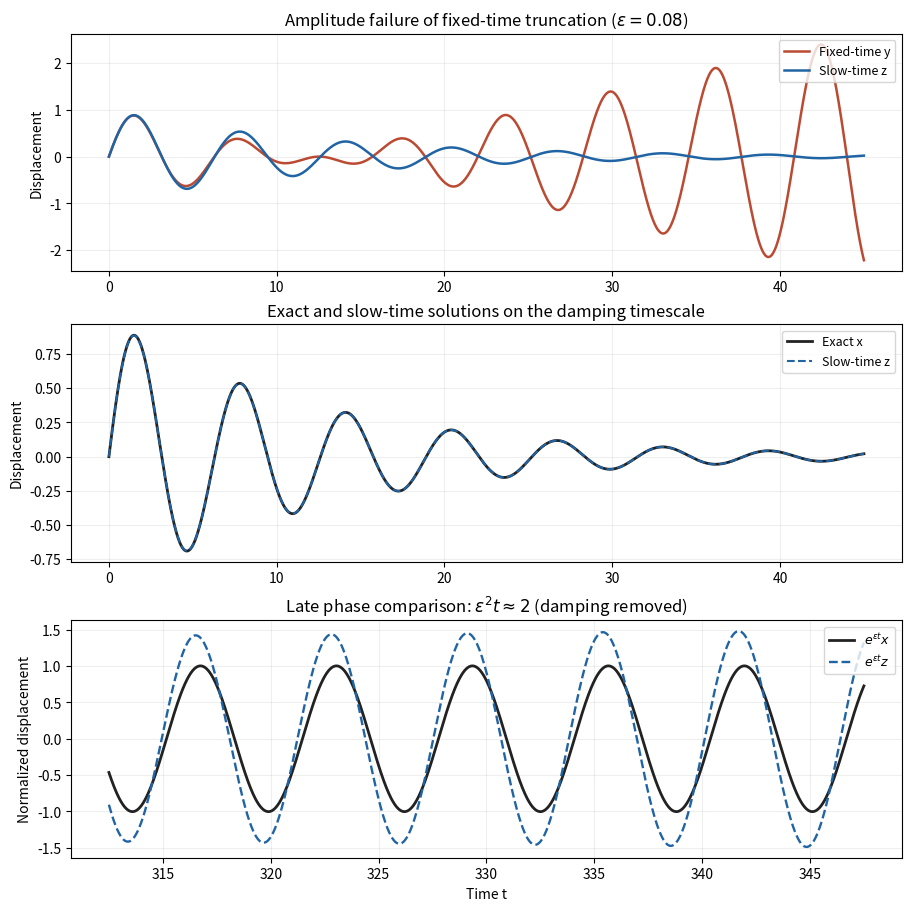

Here is the Python script that generated this plot:
"""Original oscillator comparison; Python 3.14, NumPy 2.3.5, Matplotlib 3.10.7.
Writes only paper-79-linear-oscillator.png to CWD; honors MPLCONFIGDIR.
"""
from pathlib import Path
import numpy as np
import matplotlib
matplotlib.use('Agg')
import matplotlib.pyplot as plt


def main():
    eps=.08
    omega=np.sqrt(1-eps**2)
    t=np.linspace(0,45,2400)
    y=(1-eps*t)*np.sin(t)
    z=np.exp(-eps*t)*(np.sin(t)-.5*eps**2*t*np.cos(t))
    exact=np.exp(-eps*t)*np.sin(omega*t)/omega
    fig,axes=plt.subplots(3,1,figsize=(9,9),constrained_layout=True,facecolor='white')
    axes[0].plot(t,y,label='Fixed-time y',color='#bb4a32',lw=1.8)
    axes[0].plot(t,z,label='Slow-time z',color='#2164a4',lw=1.8)
    axes[0].set(title=r'Amplitude failure of fixed-time truncation ($\epsilon=0.08$)',ylabel='Displacement')
    axes[1].plot(t,exact,label='Exact x',color='#222222',lw=2)
    axes[1].plot(t,z,label='Slow-time z',color='#2164a4',ls='--',lw=1.5)
    axes[1].set(title='Exact and slow-time solutions on the damping timescale',ylabel='Displacement')
    late=np.linspace(2/eps**2,2/eps**2+35,2100)
    axes[2].plot(late,np.sin(omega*late)/omega,label=r'$e^{\epsilon t}x$',color='#222222',lw=2)
    axes[2].plot(late,np.sin(late)-.5*eps**2*late*np.cos(late),label=r'$e^{\epsilon t}z$',color='#2164a4',ls='--',lw=1.7)
    axes[2].set(title=r'Late phase comparison: $\epsilon^2t\approx2$ (damping removed)',ylabel='Normalized displacement',xlabel='Time t')
    for ax in axes:
        ax.set_facecolor('white');ax.grid(alpha=.2);ax.legend(loc='upper right',fontsize=9)
    fig.savefig(Path.cwd()/'paper-79-linear-oscillator.png',dpi=150,facecolor='white',transparent=False)
    plt.close(fig)


if __name__=='__main__':
    main()
